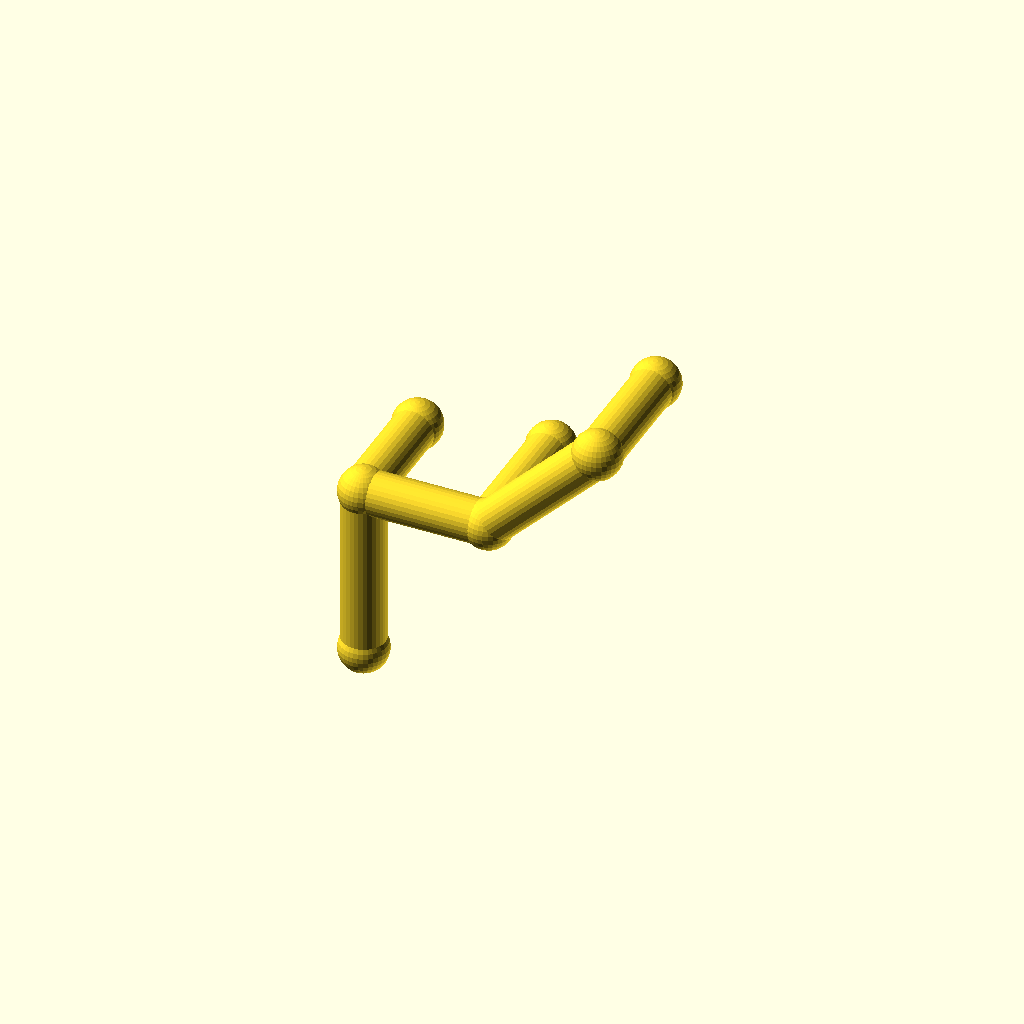
Cell 1: rendered with the file's own defaults.
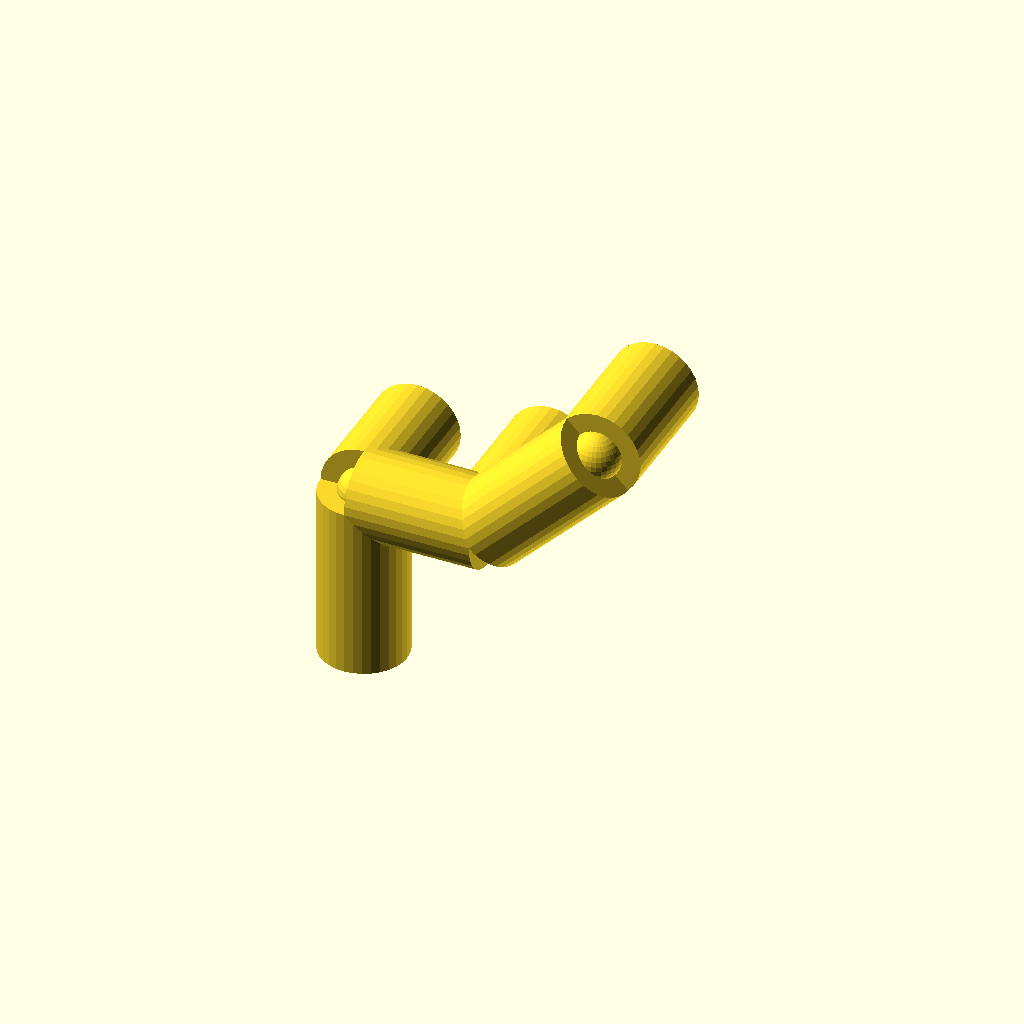
Cell 2: the same model with pipe_r = 9.
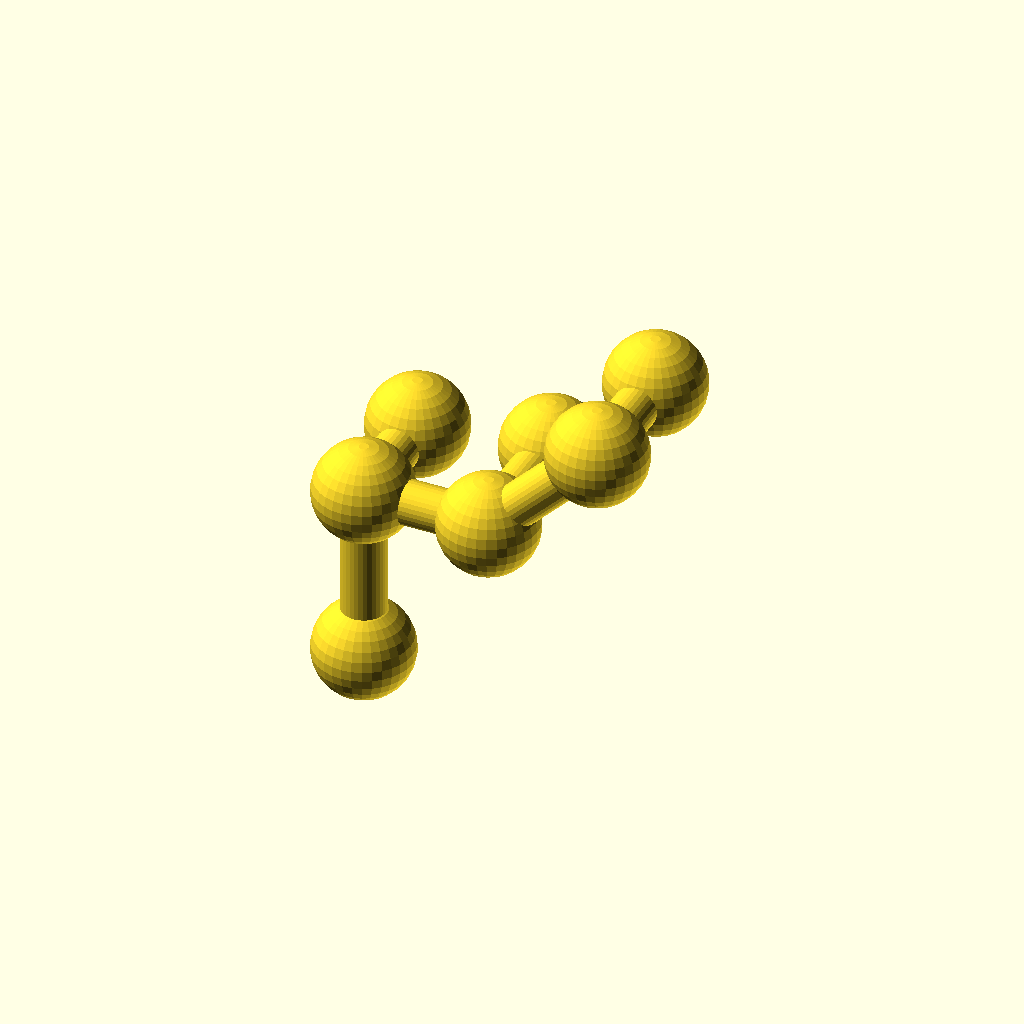
Cell 3: collar_r = 10.2 (everything else at default).
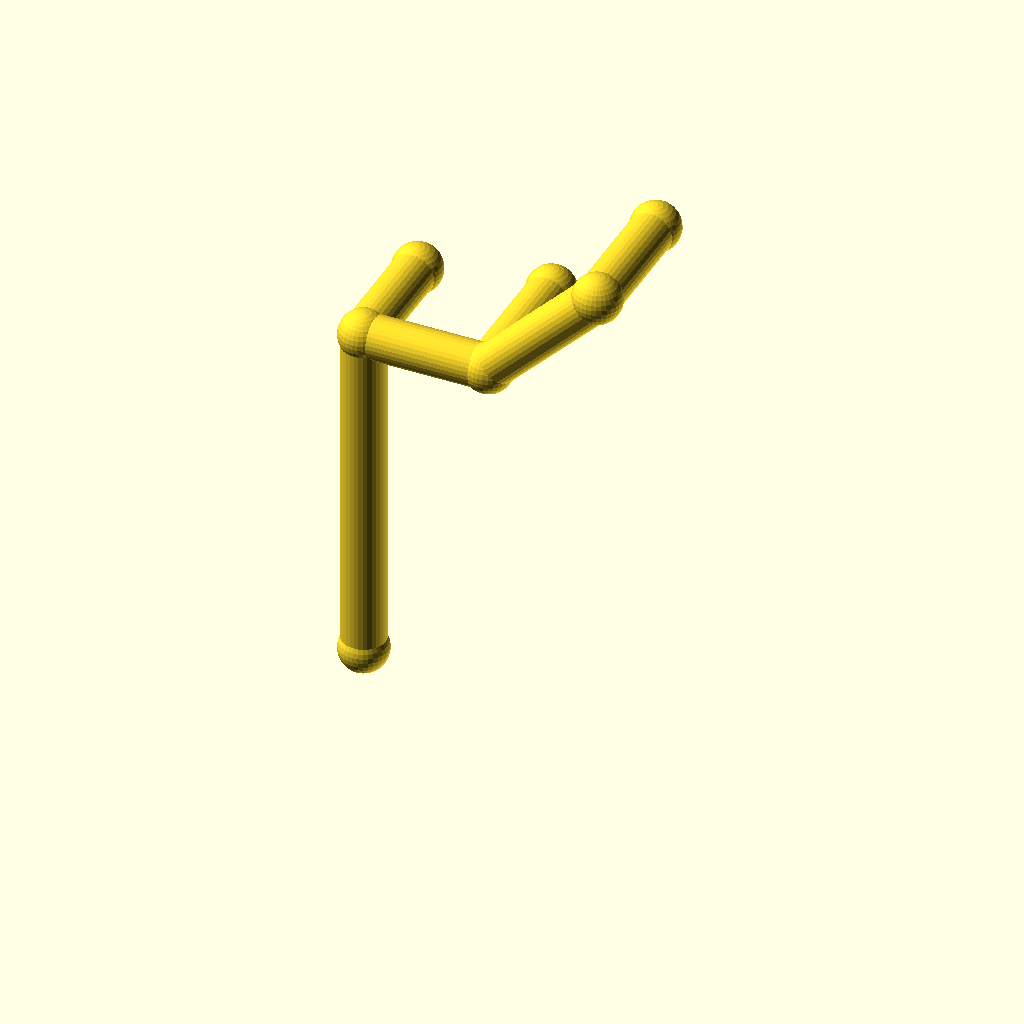
Cell 4 — leg_1 set to 72, the other parameters unchanged.
All cells are drawn from one camera (rotation 55°, 0°, 25°, orthographic, colour scheme Cornfield), so only the parameter changes between them.
Source of the model, optional_data/data/wire2/piperoutes/scene_0227.scad:
$fn = 32;

// ----------------------------------------------------------------------
// Pipe route
// ----------------------------------------------------------------------

// --- parameters (mm) ---
pipe_r = 4.5;             // pipe radius
collar_r = 5.1;           // joint collar radius
turn_90 = 90;             // right-angle elbow, degrees
turn_45 = 45;             // diagonal elbow angle, degrees
leg_1 = 36;               // length of pipe segment 1
leg_2 = 26;               // length of pipe segment 2
leg_3 = 32;               // length of pipe segment 3
leg_4 = 26;               // length of pipe segment 4
segments = 4;             // number of straight pipe segments
stub_2 = 28;              // branch stub length at node 2
stub_1 = 24;              // branch stub length at node 1

bbox_x = (leg_2 + leg_3 / sqrt(2)) - (0) + 2 * collar_r;  // overall X, joints included
bbox_y = (stub_2) - (0) + 2 * collar_r;  // overall Y, joints included
bbox_z = (leg_1 + leg_3 / sqrt(2)) - (0) + 2 * collar_r;  // overall Z, joints included
pipe_d = 2 * pipe_r;  // pipe outer diameter
collar_d = 2 * collar_r;  // collar diameter
p0 = [0, 0, 0];
p1 = p0 + [0, 0, 1] * leg_1;
p2 = p1 + [1, 0, 0] * leg_2;
p3 = p2 + [1 / sqrt(2), 0, 1 / sqrt(2)] * leg_3;
p4 = p3 + [0, 1, 0] * leg_4;
b2 = p2 + [0, 1, 0] * stub_2;
b1 = p1 + [0, 1, 0] * stub_1;
nodes = [p0, p1, p2, p3, p4, b2, b1];

module member(a, b, r) {
  /* round stock from joint a to joint b, ends buried in the joint balls */
  d = b - a;
  length = norm(d);
  translate(a) rotate([0, acos(d[2] / length), atan2(d[1], d[0])])
    cylinder(h = length, r = r);
}

module joint(p, r) {
  /* ball at the joint centre, fatter than every member meeting there */
  translate(p) sphere(r = r);
}

/* members - each call is one graph edge */
member(nodes[0], nodes[1], pipe_r);
member(nodes[1], nodes[2], pipe_r);
member(nodes[2], nodes[3], pipe_r);
member(nodes[3], nodes[4], pipe_r);
member(nodes[2], nodes[5], pipe_r);
member(nodes[1], nodes[6], pipe_r);

/* joint balls */
for (p = nodes) joint(p, collar_r);
Parameter table extracted from the source (name, type, default, range or options):
pipe_r: number, default 4.5
collar_r: number, default 5.1
turn_90: number, default 90
turn_45: number, default 45
leg_1: number, default 36
leg_2: number, default 26
leg_3: number, default 32
leg_4: number, default 26
segments: number, default 4
stub_2: number, default 28
stub_1: number, default 24
p0: vector, default [0, 0, 0]
